Run: headless pygame with SDL's dummy video driver; simulated clock (each Clock.tick advances the game by its frame time, no real sleeping); random seed 0; keys injected as events and as key.get_pressed() state; no mouse input.
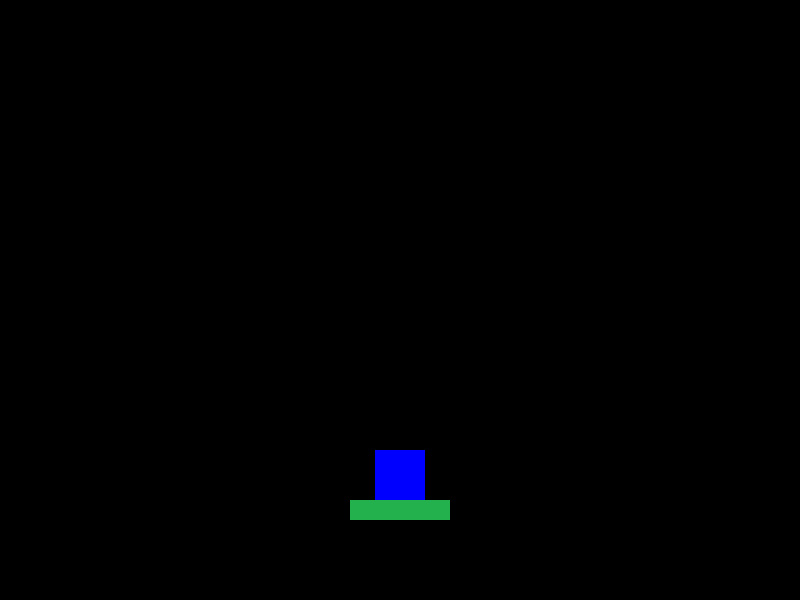
Frame 1 of 4 · flips 1–60 · no input
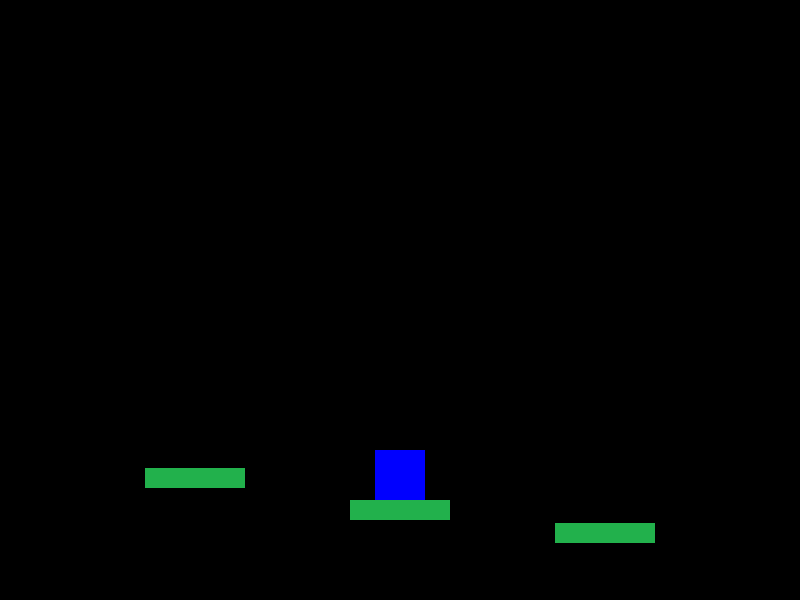
Frame 2 of 4 · flips 61–180 · tapped SPACE, RETURN · held RIGHT (→), D
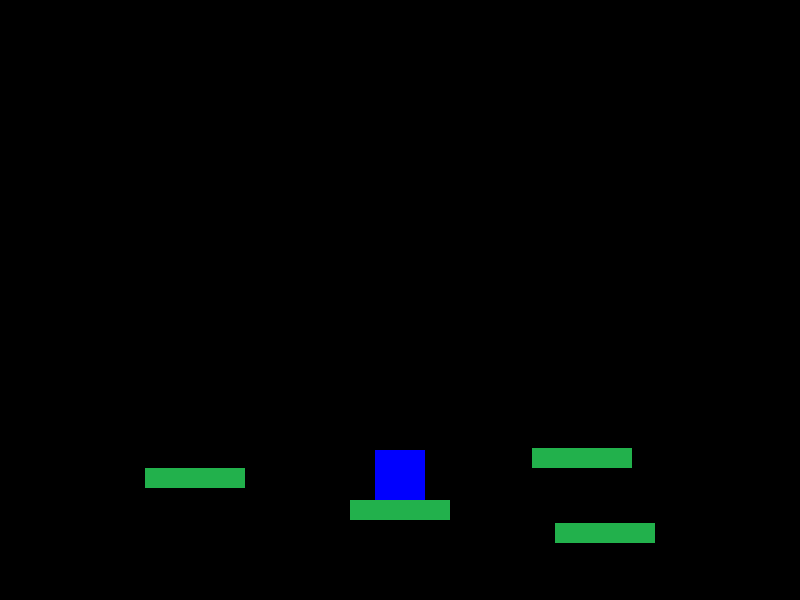
Frame 3 of 4 · flips 181–300 · held DOWN (↓), S
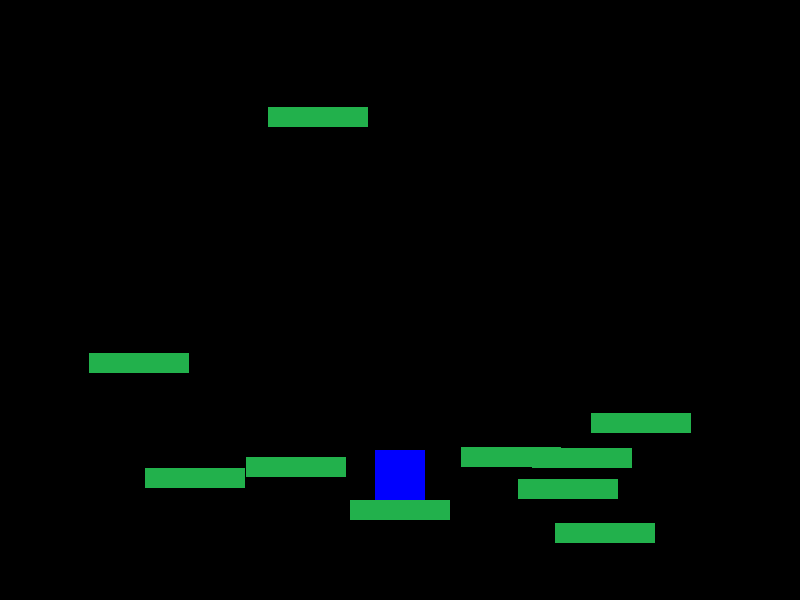
Frame 4 of 4 · flips 301–420 · held LEFT (←), A, UP (↑), W

The pygame program that drew these frames:

import pygame
import random
import sys
import time

# Inicialização do Pygame
pygame.init()

# Configurações da tela
LARGURA = 800
ALTURA = 600
TELA = pygame.display.set_mode((LARGURA, ALTURA))
pygame.display.set_caption("Pulo nas Plataformas")

# Definir cores
BRANCO = (255, 255, 255)
PRETO = (0, 0, 0)
VERDE = (34, 177, 76)
AZUL = (0, 0, 255)

# FPS (frames por segundo)
FPS = 60
clock = pygame.time.Clock()

# Configuração do jogador
player_width = 50
player_height = 50
player_x = LARGURA // 2 - player_width // 2
player_y = ALTURA - player_height - 100  # Começa em uma plataforma fixa
player_velocidade = 5
pulo_forca = -12
gravidade = 0.5
player_velocidade_y = 0
em_pulo = False
jogo_iniciado = False  # O jogo não começa até o primeiro pulo

# Configuração das plataformas
plataforma_width = 100
plataforma_height = 20
plataformas = []

# Função para desenhar o jogador
def desenha_jogador(x, y):
    pygame.draw.rect(TELA, AZUL, (x, y, player_width, player_height))

# Função para desenhar as plataformas
def desenha_plataformas(plataformas):
    for p in plataformas:
        pygame.draw.rect(TELA, VERDE, (p[0], p[1], plataforma_width, plataforma_height))

# Função para criar novas plataformas
def cria_plataforma():
    largura = random.randint(50, LARGURA - plataforma_width - 50)
    altura = random.randint(100, ALTURA - 50)
    plataformas.append([largura, altura, time.time()])  # Adiciona o tempo de criação da plataforma

# Função para mover as plataformas (e desaparecer após um tempo)
def move_plataformas():
    global plataformas
    for p in plataformas:
        if time.time() - p[2] > 3:  # Plataforma desaparece após 3 segundos
            plataformas.remove(p)

# Função para detectar colisões com plataformas
def checa_colisao(x, y, plataformas):
    for p in plataformas:
        if p[0] < x + player_width and p[0] + plataforma_width > x:
            if p[1] < y + player_height and p[1] + plataforma_height > y:
                return p
    return None

# Função principal do jogo
def jogo():
    global player_x, player_y, player_velocidade_y, em_pulo, plataformas, jogo_iniciado

    # Cria a primeira plataforma fixa (na parte inferior da tela)
    plataformas.append([LARGURA // 2 - 50, ALTURA - 100, time.time()])  # Plataforma fixa onde o jogador começa

    # Variáveis do jogo
    player_y_velocidade = 0
    jogo_rodando = True

    while jogo_rodando:
        for evento in pygame.event.get():
            if evento.type == pygame.QUIT:
                pygame.quit()
                sys.exit()

            # Verifica o pulo
            if evento.type == pygame.KEYDOWN:
                if evento.key == pygame.K_SPACE and not em_pulo:  # Primeiro pulo
                    if not jogo_iniciado:
                        jogo_iniciado = True  # O jogo começa com o primeiro pulo
                    player_velocidade_y = pulo_forca
                    em_pulo = True

        if jogo_iniciado:
            # Atualiza a posição do jogador
            player_velocidade_y += gravidade
            player_y += player_velocidade_y

            # Verifica colisão com plataformas
            plataforma_colidida = checa_colisao(player_x, player_y, plataformas)

            if plataforma_colidida:
                if player_velocidade_y > 0:  # Colisão descendo
                    player_y = plataforma_colidida[1] - player_height  # Fixa o jogador na plataforma
                    player_velocidade_y = 0
                    em_pulo = False

            # Cria novas plataformas e move as existentes
            if random.randint(1, 100) <= 2:  # Chance de criar nova plataforma
                cria_plataforma()

            move_plataformas()

            # Verifica se o jogador caiu
            if player_y >= ALTURA:
                print("Você perdeu! Game Over.")
                jogo_rodando = False

        # Preenche a tela com a cor de fundo
        TELA.fill(PRETO)

        # Desenha o jogador e as plataformas
        desenha_jogador(player_x, player_y)
        desenha_plataformas(plataformas)

        # Atualiza a tela
        pygame.display.update()

        # Controla o FPS
        clock.tick(FPS)

# Executa o jogo
jogo()
